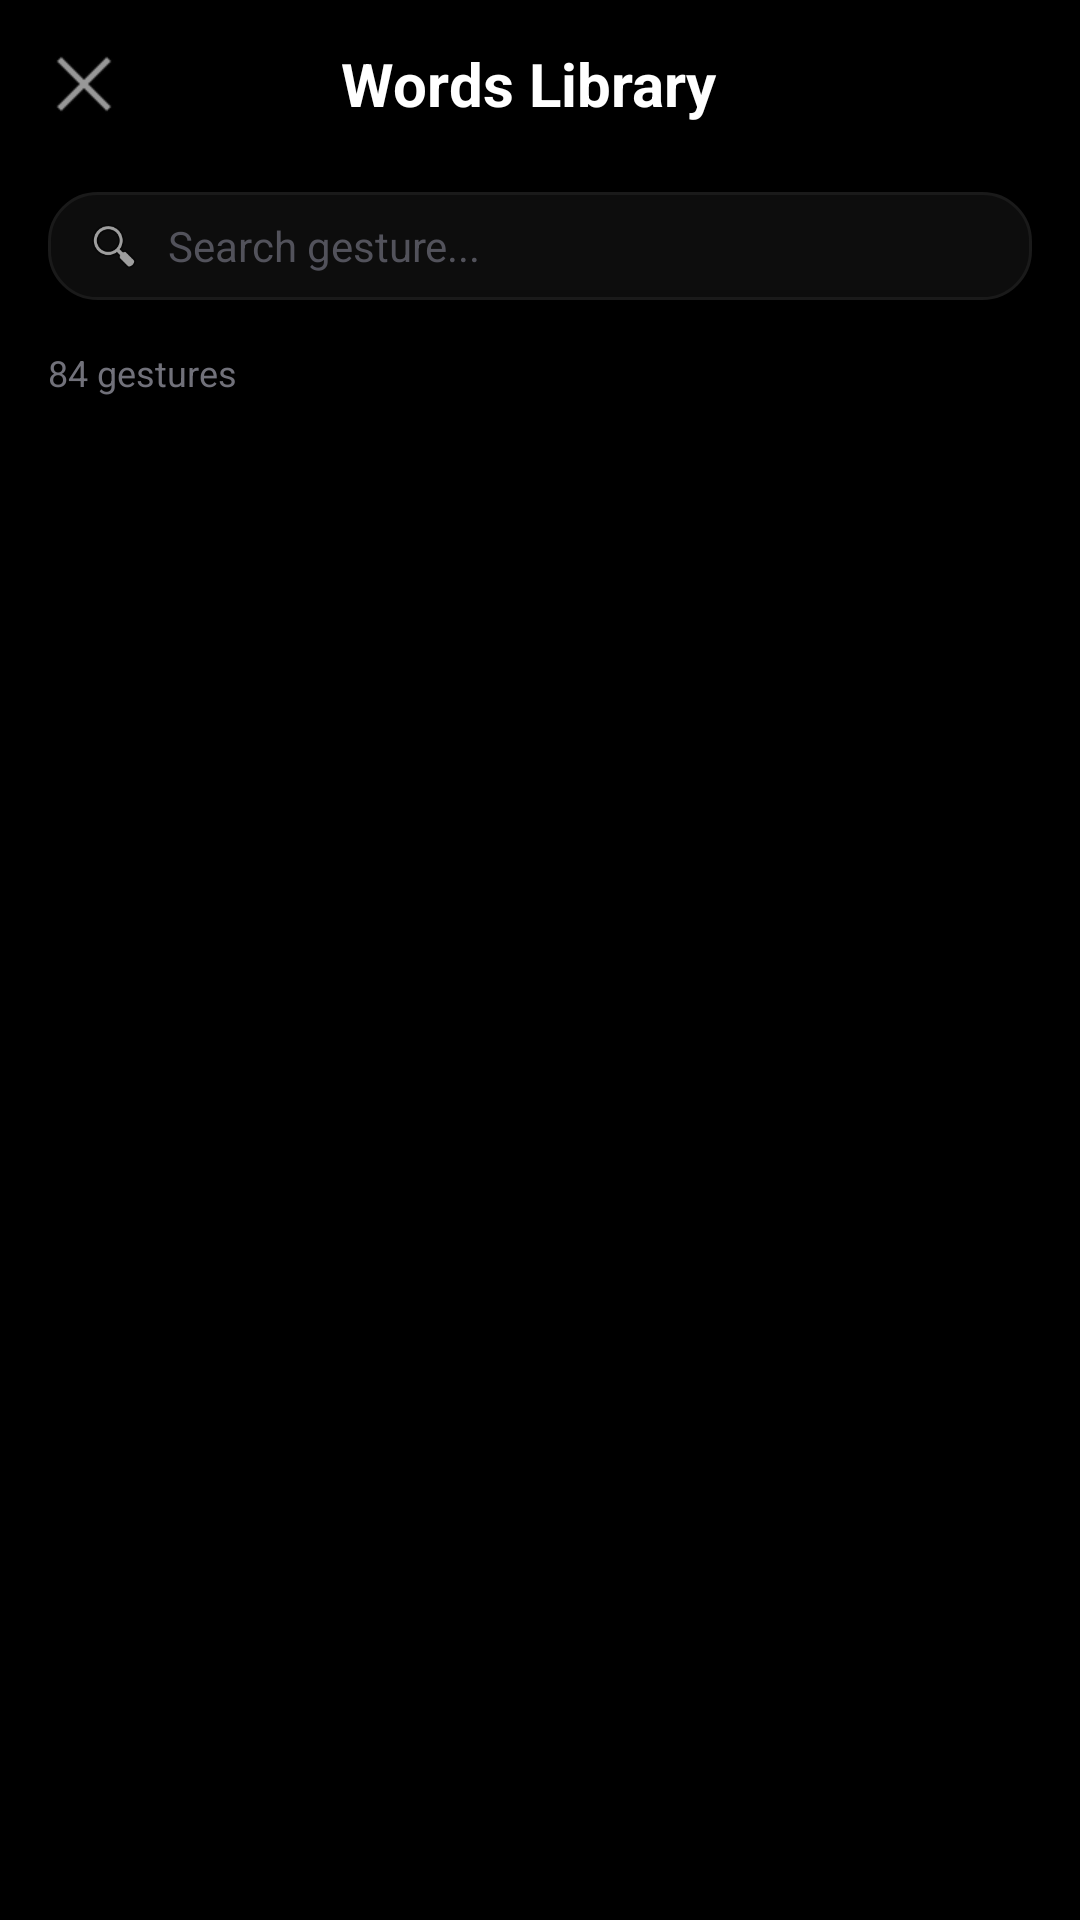

Produce the Android XML layout that renders to this screen, including the resource entries it uses.
<!-- AndroidManifest.xml: application theme Theme.AppCompat.Light.NoActionBar -->
<!-- res/layout/activity_words_library.xml -->
<?xml version="1.0" encoding="utf-8"?>
<androidx.constraintlayout.widget.ConstraintLayout
    xmlns:android="http://schemas.android.com/apk/res/android"
    xmlns:app="http://schemas.android.com/apk/res-auto"
    android:id="@+id/rootWordsLibrary"
    android:layout_width="match_parent"
    android:layout_height="match_parent"
    android:background="#000000">

    
    <LinearLayout
        android:id="@+id/headerWordsLibrary"
        android:layout_width="0dp"
        android:layout_height="56dp"
        android:gravity="center_vertical"
        android:orientation="horizontal"
        android:paddingStart="8dp"
        android:paddingEnd="16dp"
        app:layout_constraintTop_toTopOf="parent"
        app:layout_constraintStart_toStartOf="parent"
        app:layout_constraintEnd_toEndOf="parent">

        <ImageButton
            android:id="@+id/btnBackLibrary"
            android:layout_width="40dp"
            android:layout_height="40dp"
            android:background="?android:attr/selectableItemBackgroundBorderless"
            android:src="@android:drawable/ic_menu_close_clear_cancel"
            app:tint="#6B7280" />

        <TextView
            android:layout_width="0dp"
            android:layout_height="wrap_content"
            android:layout_weight="1"
            android:gravity="center"
            android:text="Words Library"
            android:textColor="#FFFFFF"
            android:textSize="20sp"
            android:textStyle="bold" />

        <View android:layout_width="40dp" android:layout_height="40dp" />

    </LinearLayout>

    
    <LinearLayout
        android:id="@+id/searchLayout"
        android:layout_width="0dp"
        android:layout_height="wrap_content"
        android:orientation="horizontal"
        android:gravity="center_vertical"
        android:background="@drawable/card_glass"
        android:paddingStart="12dp"
        android:paddingEnd="12dp"
        android:paddingTop="8dp"
        android:paddingBottom="8dp"
        android:layout_marginStart="16dp"
        android:layout_marginEnd="16dp"
        android:layout_marginTop="8dp"
        app:layout_constraintTop_toBottomOf="@id/headerWordsLibrary"
        app:layout_constraintStart_toStartOf="parent"
        app:layout_constraintEnd_toEndOf="parent">

        <ImageView
            android:layout_width="20dp"
            android:layout_height="20dp"
            android:src="@android:drawable/ic_menu_search"
            app:tint="#71717A"
            android:layout_marginEnd="8dp" />

        <EditText
            android:id="@+id/etSearch"
            android:layout_width="0dp"
            android:layout_height="wrap_content"
            android:layout_weight="1"
            android:hint="Search gesture..."
            android:textColorHint="#52525B"
            android:textColor="#FFFFFF"
            android:textSize="14sp"
            android:background="@android:color/transparent"
            android:inputType="text"
            android:imeOptions="actionSearch"
            android:singleLine="true" />

    </LinearLayout>

    
    <HorizontalScrollView
        android:id="@+id/filterScroll"
        android:layout_width="0dp"
        android:layout_height="wrap_content"
        android:scrollbars="none"
        android:layout_marginTop="8dp"
        android:paddingStart="16dp"
        android:paddingEnd="16dp"
        app:layout_constraintTop_toBottomOf="@id/searchLayout"
        app:layout_constraintStart_toStartOf="parent"
        app:layout_constraintEnd_toEndOf="parent">

        <LinearLayout
            android:id="@+id/filterChips"
            android:layout_width="wrap_content"
            android:layout_height="wrap_content"
            android:orientation="horizontal"
            android:gravity="center_vertical" />

    </HorizontalScrollView>

    
    <TextView
        android:id="@+id/tvWordCount"
        android:layout_width="0dp"
        android:layout_height="wrap_content"
        android:layout_marginStart="16dp"
        android:layout_marginTop="8dp"
        android:text="84 gestures"
        android:textColor="#71717A"
        android:textSize="12sp"
        app:layout_constraintTop_toBottomOf="@id/filterScroll"
        app:layout_constraintStart_toStartOf="parent"
        app:layout_constraintEnd_toEndOf="parent" />

    
    <androidx.recyclerview.widget.RecyclerView
        android:id="@+id/rvWords"
        android:layout_width="0dp"
        android:layout_height="0dp"
        android:layout_marginTop="8dp"
        android:paddingStart="12dp"
        android:paddingEnd="12dp"
        android:paddingBottom="16dp"
        android:clipToPadding="false"
        app:layout_constraintTop_toBottomOf="@id/tvWordCount"
        app:layout_constraintBottom_toBottomOf="parent"
        app:layout_constraintStart_toStartOf="parent"
        app:layout_constraintEnd_toEndOf="parent" />

</androidx.constraintlayout.widget.ConstraintLayout>
<!-- resources referenced by this layout -->
<resources>
  <!-- drawable card_glass (drawable) -->
  <?xml version="1.0" encoding="utf-8"?>
  <shape xmlns:android="http://schemas.android.com/apk/res/android">
      <solid android:color="#0D0D0D" />
      <stroke android:width="1dp" android:color="#1A1A1A" />
      <corners android:radius="16dp" />
  </shape>
</resources>
